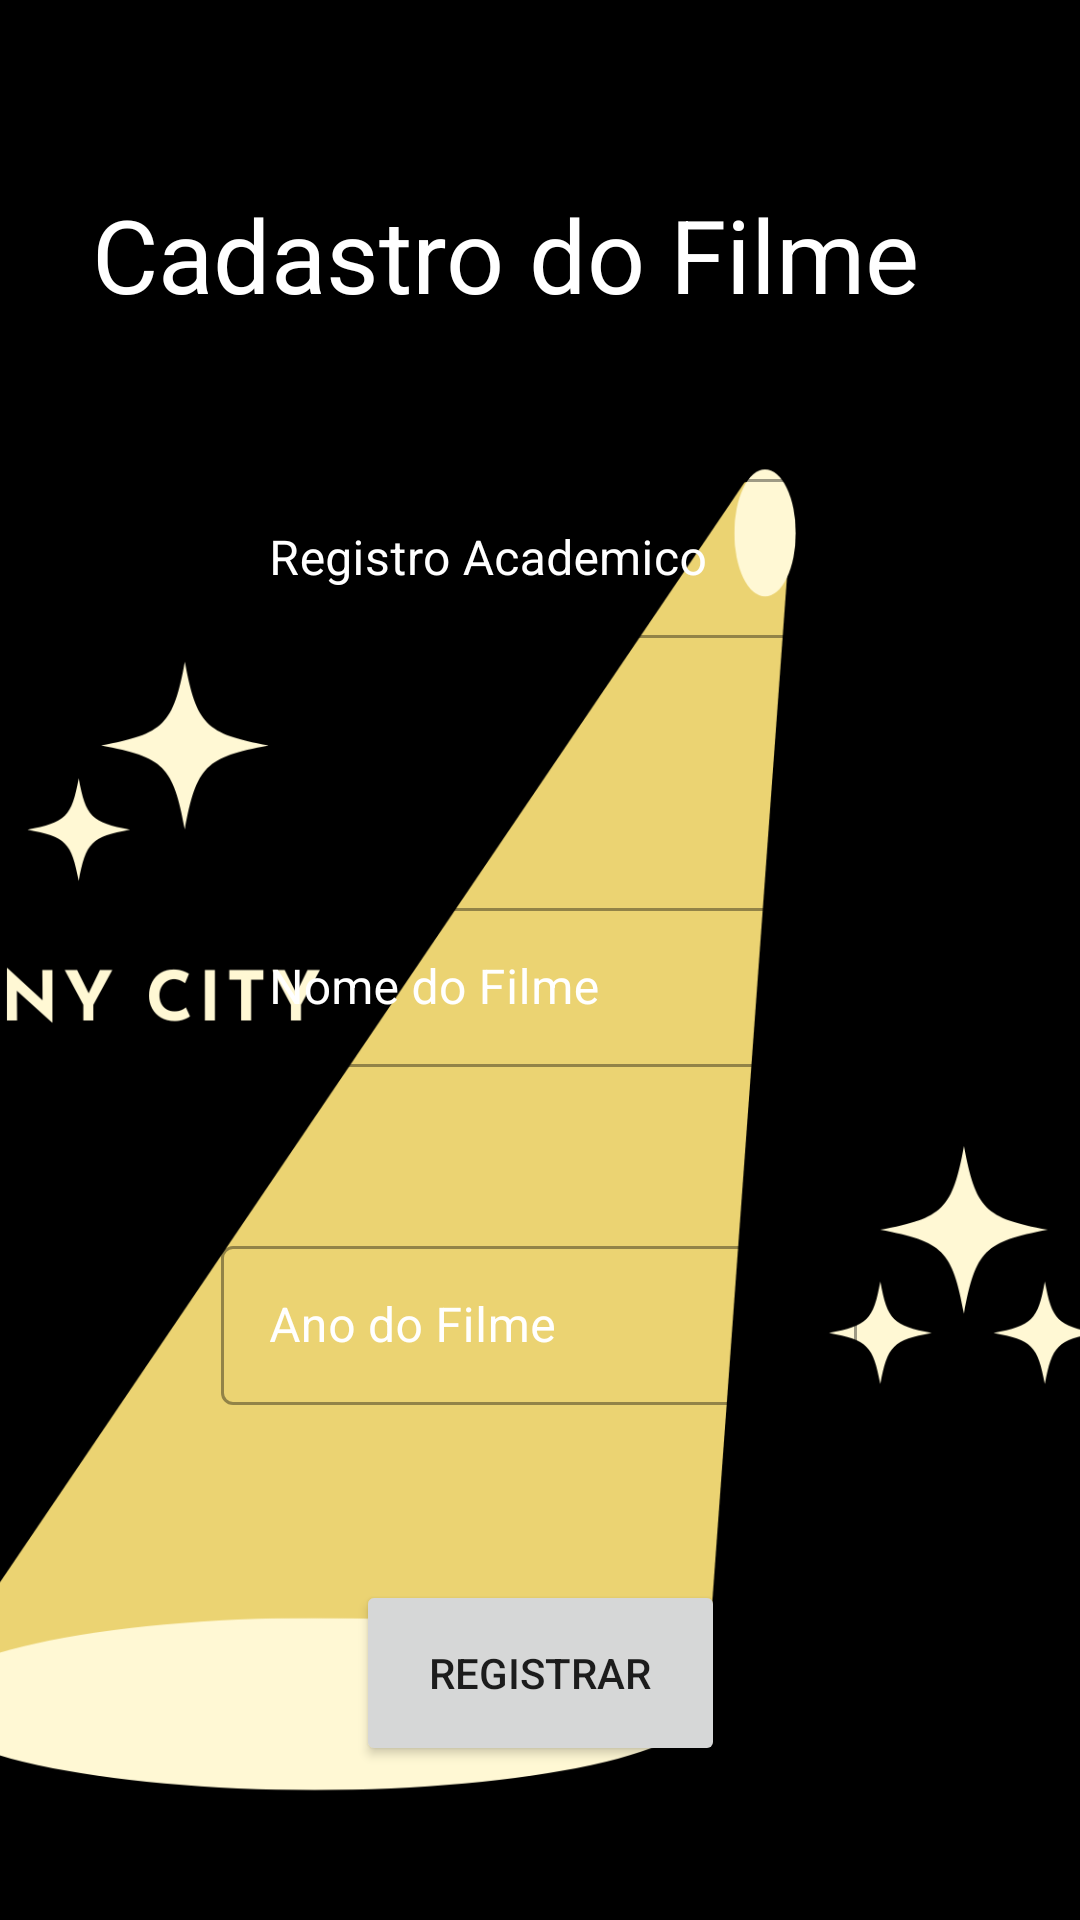

Here is an Android app screen rendered from its layout file. Give the layout XML and the strings, colors and styles it references.
<!-- AndroidManifest.xml: application theme Theme.Lobby -->
<!-- res/layout/activity_cadastro.xml -->
<?xml version="1.0" encoding="utf-8"?>
<androidx.constraintlayout.widget.ConstraintLayout xmlns:android="http://schemas.android.com/apk/res/android"
    xmlns:app="http://schemas.android.com/apk/res-auto"
    xmlns:tools="http://schemas.android.com/tools"
    android:layout_width="match_parent"
    android:layout_height="match_parent"
    tools:context=".cadastro">


    <com.google.android.material.textfield.TextInputLayout
        android:id="@+id/TextInputLayout3"
        style="@style/Widget.MaterialComponents.TextInputLayout.OutlinedBox"
        android:layout_width="212dp"
        android:layout_height="60dp"
        android:layout_marginTop="204dp"
        android:hint="Ano do Filme"
        android:textColorHint="@color/white"
        app:layout_constraintBottom_toBottomOf="parent"
        app:layout_constraintEnd_toEndOf="parent"
        app:layout_constraintHorizontal_bias="0.497"
        app:layout_constraintStart_toStartOf="parent"
        app:layout_constraintTop_toTopOf="parent"
        app:layout_constraintVertical_bias="0.548">

        <com.google.android.material.textfield.TextInputEditText
            android:id="@+id/anos1"
            android:layout_width="match_parent"
            android:layout_height="53dp" />
    </com.google.android.material.textfield.TextInputLayout>

    <com.google.android.material.textfield.TextInputLayout
        android:id="@+id/TextInputLayout"
        style="@style/Widget.MaterialComponents.TextInputLayout.OutlinedBox"
        android:layout_width="212dp"
        android:layout_height="60dp"
        android:hint="Registro Academico"
        android:textColorHint="@color/white"
        app:layout_constraintBottom_toBottomOf="@+id/imageView2"
        app:layout_constraintEnd_toEndOf="parent"
        app:layout_constraintHorizontal_bias="0.497"
        app:layout_constraintStart_toStartOf="parent"
        app:layout_constraintTop_toTopOf="parent"
        app:layout_constraintVertical_bias="0.266">

        <com.google.android.material.textfield.TextInputEditText
            android:id="@+id/TextInputEditText"
            android:layout_width="match_parent"
            android:layout_height="53dp"
            android:textColor="@color/white"
            android:textColorHighlight="@color/white"
            android:textColorHint="@color/white"
            android:textColorLink="@color/white"
            android:visibility="visible"
            tools:visibility="visible" />
    </com.google.android.material.textfield.TextInputLayout>

    <com.google.android.material.textfield.TextInputLayout
        android:id="@+id/TextInputLayout1"
        style="@style/Widget.MaterialComponents.TextInputLayout.OutlinedBox"
        android:layout_width="212dp"
        android:layout_height="60dp"
        android:layout_marginTop="100dp"
        android:hint="Nome do Filme"
        android:textColorHint="@color/white"
        app:layout_constraintBottom_toBottomOf="parent"
        app:layout_constraintEnd_toEndOf="parent"
        app:layout_constraintHorizontal_bias="0.497"
        app:layout_constraintStart_toStartOf="parent"
        app:layout_constraintTop_toTopOf="parent"
        app:layout_constraintVertical_bias="0.411">

        <com.google.android.material.textfield.TextInputEditText
            android:id="@+id/editTextTextPersonName3"
            android:layout_width="match_parent"
            android:layout_height="53dp" />
    </com.google.android.material.textfield.TextInputLayout>

    <Button
        android:id="@+id/button6"
        android:layout_width="123dp"
        android:layout_height="62dp"
        android:text="Registrar"
        app:layout_constraintBottom_toBottomOf="parent"
        app:layout_constraintEnd_toEndOf="parent"
        app:layout_constraintStart_toStartOf="parent"
        app:layout_constraintTop_toTopOf="parent"
        app:layout_constraintVertical_bias="0.911" />

    <TextView
        android:id="@+id/textView"
        android:layout_width="298dp"
        android:layout_height="44dp"
        android:text="Cadastro do Filme"
        android:textColor="@color/white"
        android:textSize="34sp"
        app:layout_constraintBottom_toBottomOf="parent"
        app:layout_constraintEnd_toEndOf="parent"
        app:layout_constraintHorizontal_bias="0.495"
        app:layout_constraintStart_toStartOf="parent"
        app:layout_constraintTop_toTopOf="parent"
        app:layout_constraintVertical_bias="0.104" />

    <ImageView
        android:id="@+id/imageView2"
        android:layout_width="wrap_content"
        android:layout_height="wrap_content"
        android:scaleType="centerCrop"
        android:translationZ="-15dp"
        android:visibility="visible"
        app:layout_constraintBottom_toBottomOf="parent"
        app:layout_constraintEnd_toEndOf="parent"
        app:layout_constraintHorizontal_bias="0.0"
        app:layout_constraintStart_toStartOf="parent"
        app:layout_constraintTop_toTopOf="parent"
        app:layout_constraintVertical_bias="1.0"
        app:srcCompat="@drawable/black_illustration_event_talent_show_flyer"
        tools:visibility="visible" />

</androidx.constraintlayout.widget.ConstraintLayout>
<!-- resources referenced by this layout -->
<resources>
  <!-- drawable black_illustration_event_talent_show_flyer: png bitmap (drawable, 67415 bytes) -->
  <style name="Theme.Lobby" parent="Theme.MaterialComponents.DayNight.DarkActionBar">
          
          <item name="colorPrimary">@color/purple_500</item>
          <item name="colorPrimaryVariant">@color/purple_700</item>
          <item name="colorOnPrimary">@color/white</item>
          
          <item name="colorSecondary">@color/teal_200</item>
          <item name="colorSecondaryVariant">@color/teal_700</item>
          <item name="colorOnSecondary">@color/black</item>
          
          <item name="android:statusBarColor">?attr/colorPrimaryVariant</item>
          
      </style>
  <!-- not gathered from this repository: default colours our renderer supplied (Android Studio template values) -->
  <color name="purple_500">#FF6200EE</color>
  <color name="purple_700">#FF3700B3</color>
  <color name="teal_200">#FF03DAC5</color>
  <color name="teal_700">#FF018786</color>
  <color name="black">#FF000000</color>
  <color name="white">#FFFFFFFF</color>
</resources>
